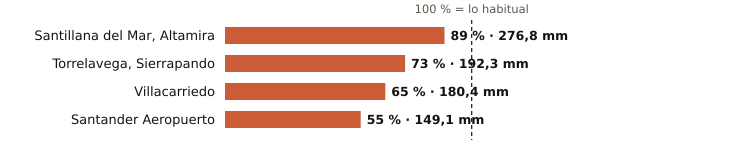

Values plotted in this chart, from the file beside it:
estacion, provincia, indicativo, mm_otono, referencia_mm, pct, periodo_referencia, hasta, hora
Santillana del Mar, Altamira, Cantabria, 1740, 276.8, 309.6, 89, 1991-2020, 2026-11-11, 
Torrelavega, Sierrapando, Cantabria, 1154H, 192.3, 263.5, 73, 1991-2020, 2026-11-12, 1
Villacarriedo, Cantabria, 1124E, 180.4, 275.6, 65, 2008-2025, 2026-11-12, 1
Santander Aeropuerto, Cantabria, 1109X, 149.1, 272.2, 55, 2006-2025, 2026-11-12, 1
